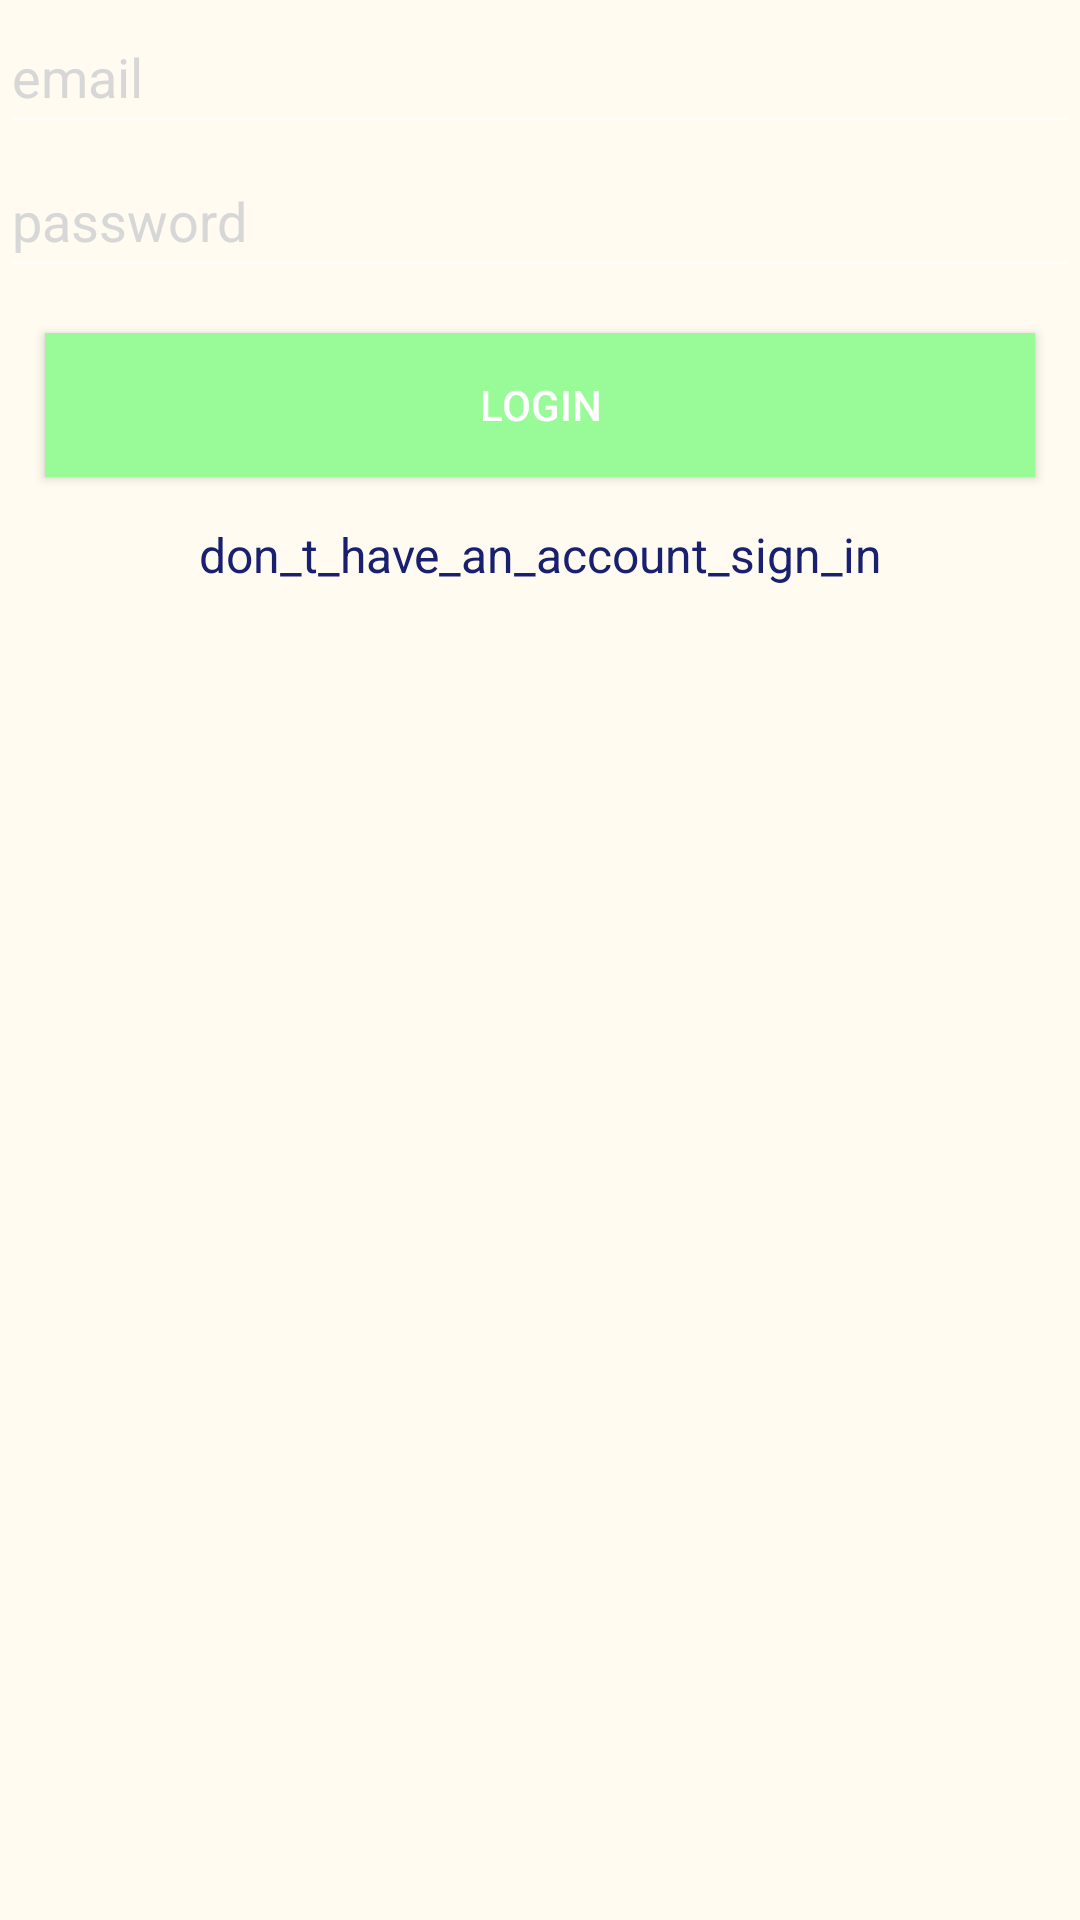

Here is an Android app screen rendered from its layout file. Give the layout XML and the strings, colors and styles it references.
<!-- AndroidManifest.xml: activity theme Theme.AppCompat -->
<!-- res/layout/activity_login.xml -->
<?xml version="1.0" encoding="utf-8"?>
<androidx.constraintlayout.widget.ConstraintLayout xmlns:android="http://schemas.android.com/apk/res/android"
    xmlns:app="http://schemas.android.com/apk/res-auto"
    xmlns:tools="http://schemas.android.com/tools"
    android:layout_width="match_parent"
    android:layout_height="match_parent"
    android:background="#FFFBF0"
    tools:context=".LoginActivity">

    <LinearLayout
        android:id="@+id/linearLayout"
        android:layout_width="0dp"
        android:layout_height="0dp"
        android:orientation="vertical"
        app:layout_constraintEnd_toEndOf="parent"
        app:layout_constraintStart_toStartOf="parent"
        app:layout_constraintTop_toTopOf="parent">

    </LinearLayout>

    <EditText
        android:id="@+id/etEmailAddress"
        android:layout_width="match_parent"
        android:layout_height="wrap_content"
        android:autofillHints="emailAddress"
        android:ems="10"
        android:hint="@string/email"
        android:inputType="textEmailAddress"
        android:minHeight="48dp"
        android:textColorHint="#D7D7D7"
        android:textColor="#000000"
        app:layout_constraintEnd_toEndOf="parent"
        app:layout_constraintHorizontal_bias="0"
        app:layout_constraintStart_toStartOf="parent"
        app:layout_constraintTop_toBottomOf="@id/linearLayout"
        app:layout_constraintVertical_bias="0" />

    <EditText
        android:id="@+id/etPassword"
        android:layout_width="match_parent"
        android:layout_height="wrap_content"
        android:autofillHints="password"
        android:ems="10"
        android:hint="@string/password"
        android:inputType="textPassword"
        android:minHeight="48dp"
        android:textColorHint="#D7D7D7"
        android:textColor="#000000"
        app:layout_constraintEnd_toEndOf="parent"
        app:layout_constraintHorizontal_bias="0"
        app:layout_constraintStart_toStartOf="parent"
        app:layout_constraintTop_toBottomOf="@id/etEmailAddress"
        app:layout_constraintVertical_bias="0" />

    <Button
        android:id="@+id/btnLogin"
        android:layout_width="match_parent"
        android:layout_height="wrap_content"
        android:layout_margin="15dp"
        android:background="@color/green"
        android:radius="20dp"
        android:text="@string/login"
        app:layout_constraintEnd_toEndOf="parent"
        app:layout_constraintHorizontal_bias="0"
        app:layout_constraintStart_toStartOf="parent"
        app:layout_constraintTop_toBottomOf="@id/etPassword"
        app:layout_constraintVertical_bias="0" />

    <TextView
        android:id="@+id/tvRedirectSignUp"
        android:layout_width="match_parent"
        android:layout_height="wrap_content"
        android:layout_margin="15dp"
        android:gravity="center_horizontal"
        android:text="@string/don_t_have_an_account_sign_in"
        android:textColor="#18206F"
        android:textSize="16sp"
        app:layout_constraintEnd_toEndOf="parent"
        app:layout_constraintHorizontal_bias="0"
        app:layout_constraintStart_toStartOf="parent"
        app:layout_constraintTop_toBottomOf="@id/btnLogin"
        app:layout_constraintVertical_bias="0" />

</androidx.constraintlayout.widget.ConstraintLayout>
<!-- resources referenced by this layout -->
<resources>
  <color name="green">#99FB97</color>
  <string name="don_t_have_an_account_sign_in">don_t_have_an_account_sign_in</string>
  <string name="email">email</string>
  <string name="login">login</string>
  <string name="password">password</string>
</resources>
